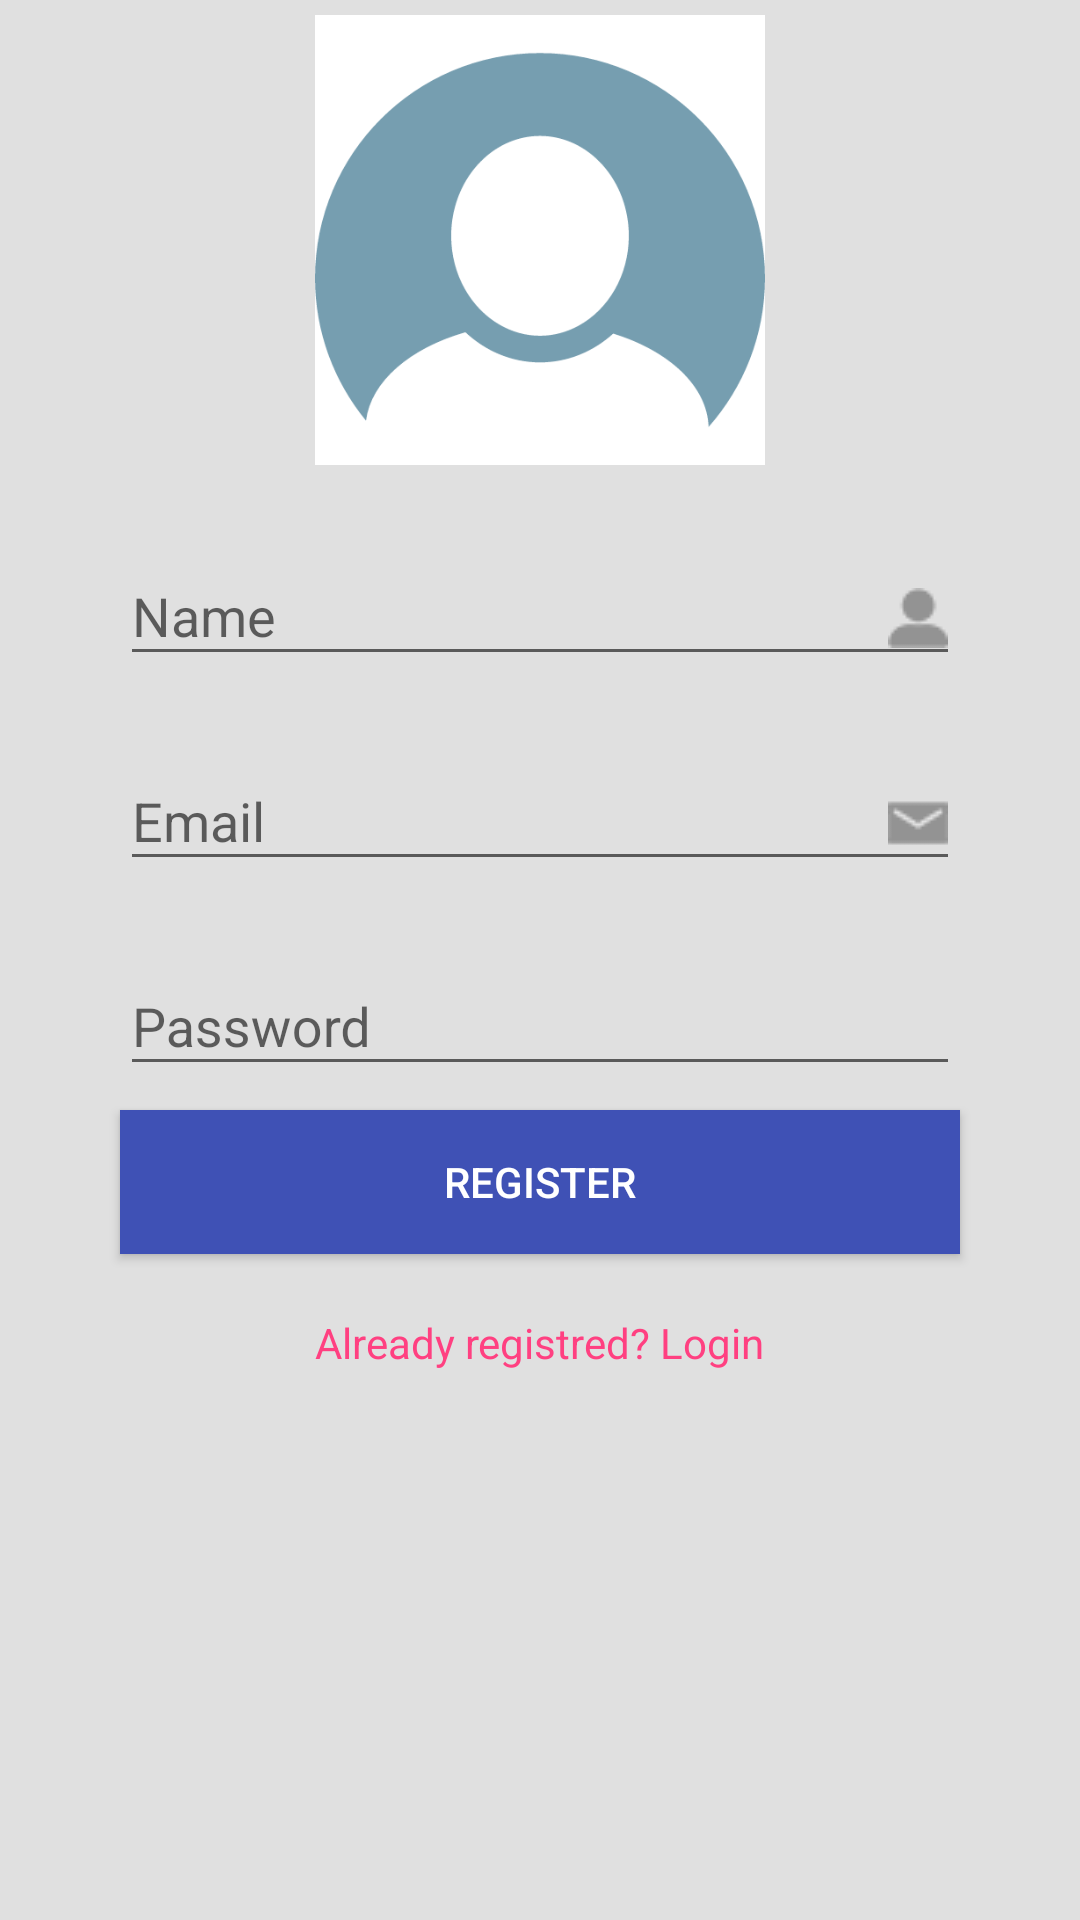

The Android layout XML behind this screen, and the referenced resources:
<!-- AndroidManifest.xml: application theme AppTheme -->
<!-- res/layout/activity_register.xml -->
<?xml version="1.0" encoding="utf-8"?>
<LinearLayout xmlns:android="http://schemas.android.com/apk/res/android"
    android:orientation="vertical"
    android:paddingTop="5dp"
    android:gravity="center_horizontal"
    android:layout_width="match_parent"
    android:background="@color/newsfeed_background"
    android:layout_height="match_parent">

    <ImageView
        android:layout_width="match_parent"
        android:layout_height="@dimen/reg_img_height"
        android:src="@drawable/user"
        android:layout_gravity="center"
        android:id="@+id/regImage" />

    <android.support.design.widget.TextInputLayout
        android:layout_marginTop="18dp"
        android:layout_marginBottom="8dp"
        android:layout_width="match_parent"
        android:layout_marginLeft="40dp"
        android:layout_marginRight="40dp"
        android:layout_height="wrap_content">

        <EditText
            android:hint="@string/hint_name"
            android:id="@+id/name"
            android:inputType="textPersonName"
            android:drawableRight="@drawable/ic_person"
            android:layout_width="match_parent"
            android:layout_height="wrap_content" />

    </android.support.design.widget.TextInputLayout>

    <android.support.design.widget.TextInputLayout
        android:layout_marginTop="8dp"
        android:layout_marginBottom="8dp"
        android:layout_marginLeft="40dp"
        android:layout_marginRight="40dp"
        android:layout_width="match_parent"
        android:layout_height="wrap_content">

        <EditText
            android:hint="@string/hint_email"
            android:id="@+id/email"
            android:inputType="textEmailAddress"
            android:drawableRight="@drawable/ic_email"
            android:layout_width="match_parent"
            android:layout_height="wrap_content"/>

    </android.support.design.widget.TextInputLayout>

    <android.support.design.widget.TextInputLayout
        android:layout_marginTop="8dp"
        android:layout_marginBottom="8dp"
        android:layout_width="match_parent"
        android:layout_marginLeft="40dp"
        android:layout_marginRight="40dp"
        android:layout_height="wrap_content">

        <EditText
            android:hint="@string/hint_password"
            android:id="@+id/password"
            android:inputType="textPassword"
            android:layout_width="match_parent"
            android:layout_height="wrap_content" />

    </android.support.design.widget.TextInputLayout>

    <android.support.v7.widget.AppCompatButton
        android:id="@+id/btnRegister"
        android:text="@string/btn_register"
        android:background="@color/button"
        android:textColor="@android:color/white"
        android:layout_marginLeft="40dp"
        android:layout_marginRight="40dp"
        android:layout_width="match_parent"
        android:layout_height="wrap_content"/>

    <TextView
        android:id="@+id/tv_login"
        android:layout_marginTop="20dp"
        android:textColor="@color/colorAccent"
        android:text="@string/btn_link_to_login"
        android:layout_width="wrap_content"
        android:layout_height="wrap_content" />

    <ProgressBar
        style="@style/Base.Widget.AppCompat.ProgressBar"
        android:id="@+id/progress"
        android:visibility="invisible"
        android:layout_marginLeft="40dp"
        android:layout_marginRight="40dp"
        android:layout_marginTop="10dp"
        android:layout_width="match_parent"
        android:layout_height="wrap_content"
        android:indeterminate="true" />

</LinearLayout>
<!-- resources referenced by this layout -->
<resources>
  <color name="button">#3f51b5</color>
  <color name="colorAccent">#FF4081</color>
  <color name="newsfeed_background">#e0e0e0</color>
  <dimen name="reg_img_height">150dp</dimen>
  <!-- drawable ic_email: png bitmap (drawable, 372 bytes) -->
  <!-- drawable ic_person: png bitmap (drawable, 375 bytes) -->
  <!-- drawable user: png bitmap (drawable, 9565 bytes) -->
  <string name="btn_link_to_login">Already registred? Login</string>
  <string name="btn_register">REGISTER</string>
  <string name="hint_email">Email</string>
  <string name="hint_name">Name</string>
  <string name="hint_password">Password</string>
  <style name="AppTheme" parent="Theme.AppCompat.Light.DarkActionBar">
          
          <item name="colorPrimary">@color/colorPrimary</item>
          <item name="colorPrimaryDark">@color/colorPrimaryDark</item>
          <item name="colorAccent">@color/button</item>
      </style>
  <color name="colorPrimary">#3F51B5</color>
  <color name="colorPrimaryDark">#303F9F</color>
</resources>
